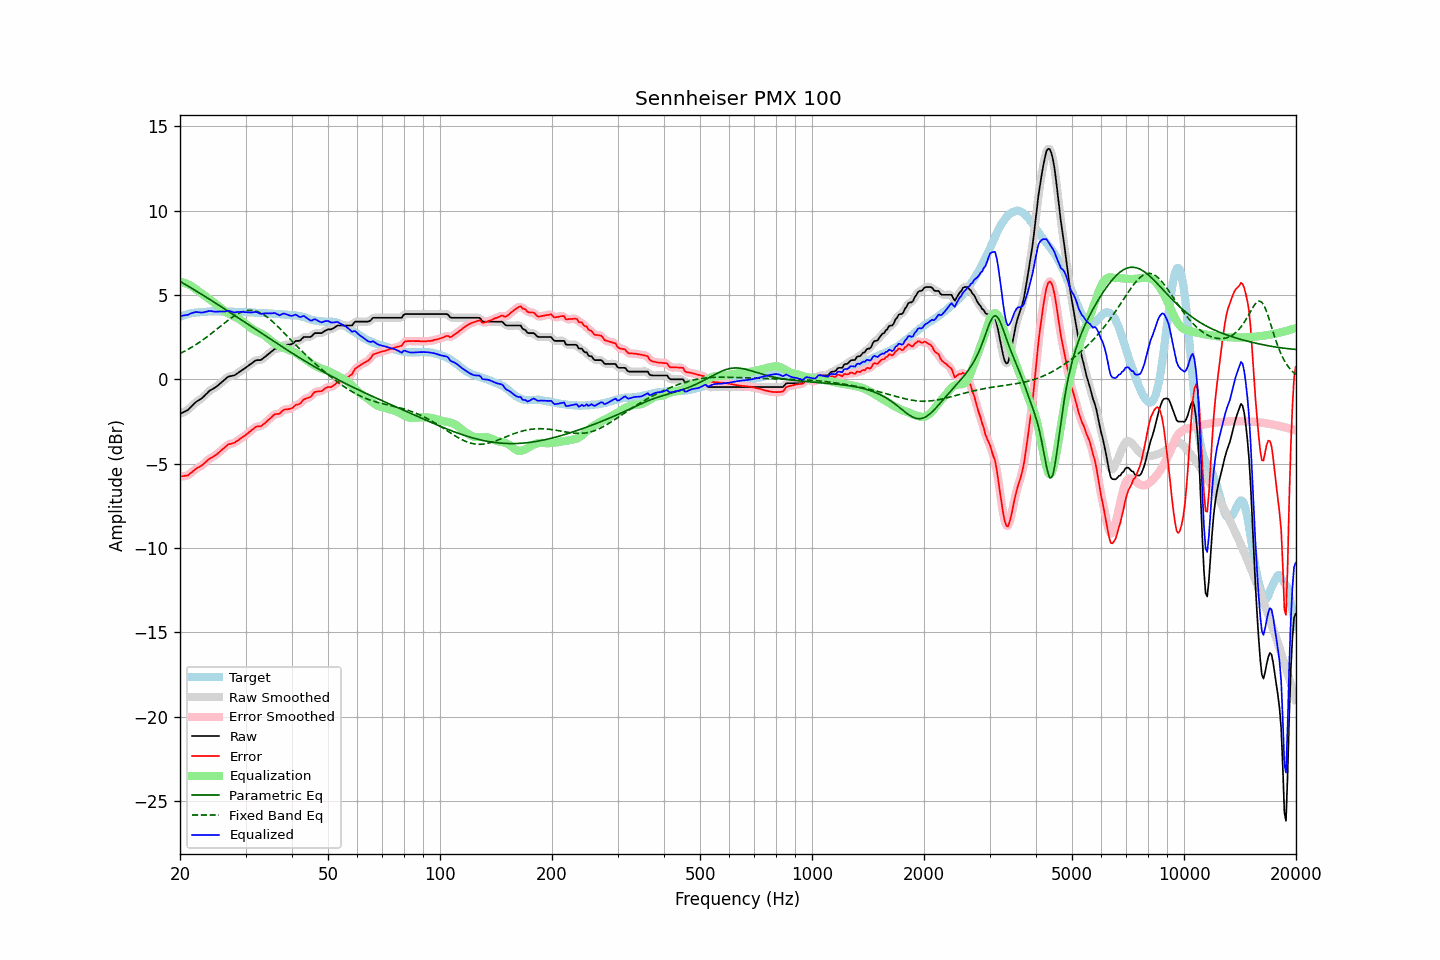

The data file committed next to this chart (first rows):
frequency, raw, error, smoothed, error_smoothed, equalization, parametric_eq, fixed_band_eq, equalized_raw, equalized_smoothed, target
20.00, -2.05, -5.76, -2.04, -5.75, 5.79, 5.81, 1.53, 3.74, 3.75, 3.71
20.20, -2.00, -5.75, -2.01, -5.76, 5.77, 5.75, 1.58, 3.77, 3.76, 3.75
20.40, -1.96, -5.74, -1.96, -5.75, 5.74, 5.70, 1.62, 3.78, 3.78, 3.78
20.61, -1.91, -5.72, -1.91, -5.73, 5.71, 5.64, 1.68, 3.80, 3.80, 3.81
20.81, -1.86, -5.71, -1.86, -5.71, 5.68, 5.59, 1.73, 3.82, 3.81, 3.85
21.02, -1.81, -5.70, -1.80, -5.68, 5.63, 5.53, 1.78, 3.82, 3.84, 3.89
21.23, -1.71, -5.61, -1.71, -5.62, 5.59, 5.47, 1.83, 3.88, 3.87, 3.90
21.44, -1.62, -5.54, -1.62, -5.54, 5.54, 5.42, 1.89, 3.92, 3.92, 3.92
21.66, -1.52, -5.46, -1.52, -5.45, 5.47, 5.36, 1.94, 3.95, 3.95, 3.94
21.87, -1.43, -5.38, -1.43, -5.38, 5.40, 5.30, 2.00, 3.97, 3.98, 3.95
22.09, -1.34, -5.31, -1.35, -5.31, 5.33, 5.24, 2.06, 3.99, 3.99, 3.97
22.31, -1.28, -5.25, -1.28, -5.25, 5.26, 5.18, 2.13, 3.98, 3.98, 3.97
22.54, -1.22, -5.20, -1.22, -5.20, 5.19, 5.13, 2.19, 3.97, 3.97, 3.98
22.76, -1.16, -5.14, -1.16, -5.14, 5.12, 5.07, 2.26, 3.96, 3.96, 3.98
22.99, -1.09, -5.07, -1.08, -5.07, 5.05, 5.01, 2.32, 3.96, 3.96, 3.98
23.22, -1.00, -4.99, -1.00, -4.99, 4.98, 4.95, 2.39, 3.98, 3.98, 3.99
23.45, -0.90, -4.90, -0.90, -4.90, 4.91, 4.89, 2.46, 4.01, 4.00, 4.00
23.69, -0.81, -4.82, -0.80, -4.82, 4.84, 4.83, 2.53, 4.02, 4.03, 4.01
23.92, -0.71, -4.73, -0.72, -4.74, 4.76, 4.77, 2.61, 4.06, 4.05, 4.02
24.16, -0.64, -4.67, -0.65, -4.68, 4.69, 4.71, 2.68, 4.05, 4.05, 4.03
24.40, -0.59, -4.63, -0.59, -4.62, 4.62, 4.65, 2.75, 4.03, 4.04, 4.04
24.65, -0.54, -4.57, -0.54, -4.57, 4.56, 4.59, 2.83, 4.02, 4.02, 4.03
24.89, -0.48, -4.51, -0.48, -4.51, 4.49, 4.53, 2.91, 4.01, 4.01, 4.03
25.14, -0.41, -4.44, -0.41, -4.43, 4.42, 4.47, 2.98, 4.01, 4.01, 4.03
25.39, -0.33, -4.35, -0.33, -4.35, 4.35, 4.40, 3.06, 4.02, 4.01, 4.03
25.65, -0.25, -4.27, -0.25, -4.27, 4.27, 4.34, 3.14, 4.02, 4.02, 4.02
25.91, -0.17, -4.19, -0.17, -4.19, 4.18, 4.28, 3.21, 4.01, 4.01, 4.01
26.16, -0.09, -4.11, -0.09, -4.11, 4.10, 4.22, 3.29, 4.02, 4.01, 4.02
26.43, -0.01, -4.03, -0.00, -4.02, 4.03, 4.16, 3.37, 4.02, 4.03, 4.02
26.69, 0.08, -3.94, 0.08, -3.94, 3.97, 4.10, 3.44, 4.05, 4.05, 4.02
26.96, 0.16, -3.86, 0.14, -3.88, 3.91, 4.03, 3.51, 4.07, 4.05, 4.02
27.23, 0.18, -3.84, 0.18, -3.83, 3.86, 3.97, 3.58, 4.04, 4.04, 4.02
27.50, 0.20, -3.82, 0.20, -3.81, 3.81, 3.91, 3.65, 4.01, 4.01, 4.02
27.77, 0.22, -3.78, 0.22, -3.79, 3.76, 3.85, 3.72, 3.99, 3.98, 4.00
28.05, 0.24, -3.76, 0.25, -3.75, 3.72, 3.78, 3.78, 3.96, 3.97, 4.00
28.33, 0.31, -3.68, 0.31, -3.69, 3.67, 3.72, 3.83, 3.98, 3.98, 3.99
28.62, 0.37, -3.63, 0.37, -3.63, 3.62, 3.66, 3.89, 3.99, 3.99, 4.00
28.90, 0.44, -3.56, 0.44, -3.56, 3.57, 3.60, 3.93, 4.01, 4.00, 4.00
29.19, 0.50, -3.49, 0.50, -3.49, 3.50, 3.53, 3.98, 4.00, 4.00, 3.99
29.48, 0.57, -3.42, 0.57, -3.43, 3.43, 3.47, 4.01, 4.00, 4.00, 4.00
29.78, 0.63, -3.36, 0.63, -3.36, 3.36, 3.41, 4.04, 3.99, 3.99, 3.99
30.08, 0.70, -3.29, 0.70, -3.29, 3.28, 3.34, 4.06, 3.98, 3.98, 3.99
30.38, 0.77, -3.21, 0.77, -3.21, 3.20, 3.28, 4.08, 3.97, 3.97, 3.98
30.68, 0.84, -3.14, 0.84, -3.14, 3.13, 3.22, 4.09, 3.97, 3.96, 3.98
30.99, 0.91, -3.06, 0.91, -3.06, 3.05, 3.15, 4.09, 3.96, 3.96, 3.97
31.30, 0.98, -2.98, 0.98, -2.98, 2.99, 3.09, 4.08, 3.97, 3.97, 3.96
31.61, 1.05, -2.91, 1.05, -2.90, 2.93, 3.03, 4.07, 3.98, 3.99, 3.96
31.93, 1.12, -2.83, 1.11, -2.84, 2.88, 2.96, 4.05, 4.00, 3.99, 3.95
32.24, 1.14, -2.80, 1.13, -2.81, 2.83, 2.90, 4.02, 3.97, 3.97, 3.94
32.57, 1.14, -2.79, 1.14, -2.79, 2.79, 2.84, 3.98, 3.93, 3.93, 3.93
32.89, 1.14, -2.79, 1.16, -2.77, 2.74, 2.77, 3.94, 3.88, 3.90, 3.93
33.22, 1.19, -2.74, 1.20, -2.73, 2.69, 2.71, 3.89, 3.88, 3.89, 3.93
33.55, 1.27, -2.65, 1.26, -2.67, 2.64, 2.65, 3.84, 3.91, 3.90, 3.93
33.89, 1.34, -2.58, 1.34, -2.58, 2.57, 2.59, 3.77, 3.91, 3.91, 3.92
34.23, 1.42, -2.50, 1.42, -2.50, 2.49, 2.52, 3.71, 3.91, 3.91, 3.92
34.57, 1.50, -2.41, 1.50, -2.41, 2.41, 2.46, 3.63, 3.91, 3.91, 3.91
34.92, 1.58, -2.32, 1.58, -2.32, 2.33, 2.40, 3.56, 3.91, 3.91, 3.90
35.27, 1.66, -2.24, 1.67, -2.23, 2.26, 2.33, 3.47, 3.91, 3.92, 3.90
35.62, 1.74, -2.15, 1.74, -2.15, 2.19, 2.27, 3.39, 3.93, 3.93, 3.89
35.97, 1.81, -2.07, 1.79, -2.09, 2.12, 2.21, 3.30, 3.93, 3.92, 3.88
... 635 more rows
